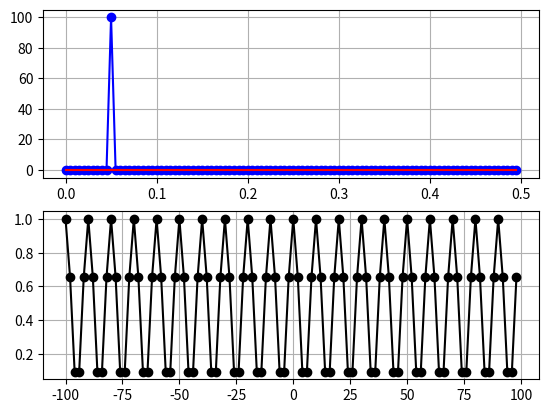

Reproduce this figure in Python.
import numpy as np
import matplotlib.pyplot as plt
from matplotlib.animation import FuncAnimation
#--------------------------------------
fig        = plt.figure()
fs         = 200
N          =100
signalFrec = 50
#-----------DELTA----------------------
delta=np.zeros(N)
delta[10] =N
delta2=np.zeros(N)
delta2[11] =0
#--------------------------------------
tData      = np.arange(0,N/fs,1/fs)
nData      = np.arange(0,N,1)
circleFrec = np.arange(-fs/2,fs/2,fs/N)
#------------SIGNAL--------------------------
signalData = delta
signal2Data = delta2
signalAxe  = fig.add_subplot(2,1,1)
signalRLn,signalILn,= plt.plot(tData,np.real(signalData),'b-o',tData,np.imag(signalData),'r-')
signalAxe.grid(True)
#------------FFT IFFT-----------------------
fftData  = np.fft.fft(signalData)
fft2Data  = np.fft.fft(signal2Data)
ifftData = np.fft.ifft(fftData)
fftData  = np.concatenate((fftData[N//2:N],fftData[0:N//2]))/N
fft2Data  = np.concatenate((fft2Data[N//2:N],fft2Data[0:N//2]))/N
#-----------FFT---------------------------
fftAxe                 = fig.add_subplot(2,1,2)
fftAbsLn, = plt.plot(circleFrec,np.real(fftData)**2+np.real(fft2Data)**2,'k-o')
fftAxe.grid(True)
#----------IFFT----------------------------
#ifftAxe       = fig.add_subplot(2,2,4)
#penRLn,penILn = plt.plot(tData,np.real(ifftData),'b-',tData,np.imag(ifftData),'r-')
#ifftAxe.grid(True)
#--------------------------------------
plt.show()
